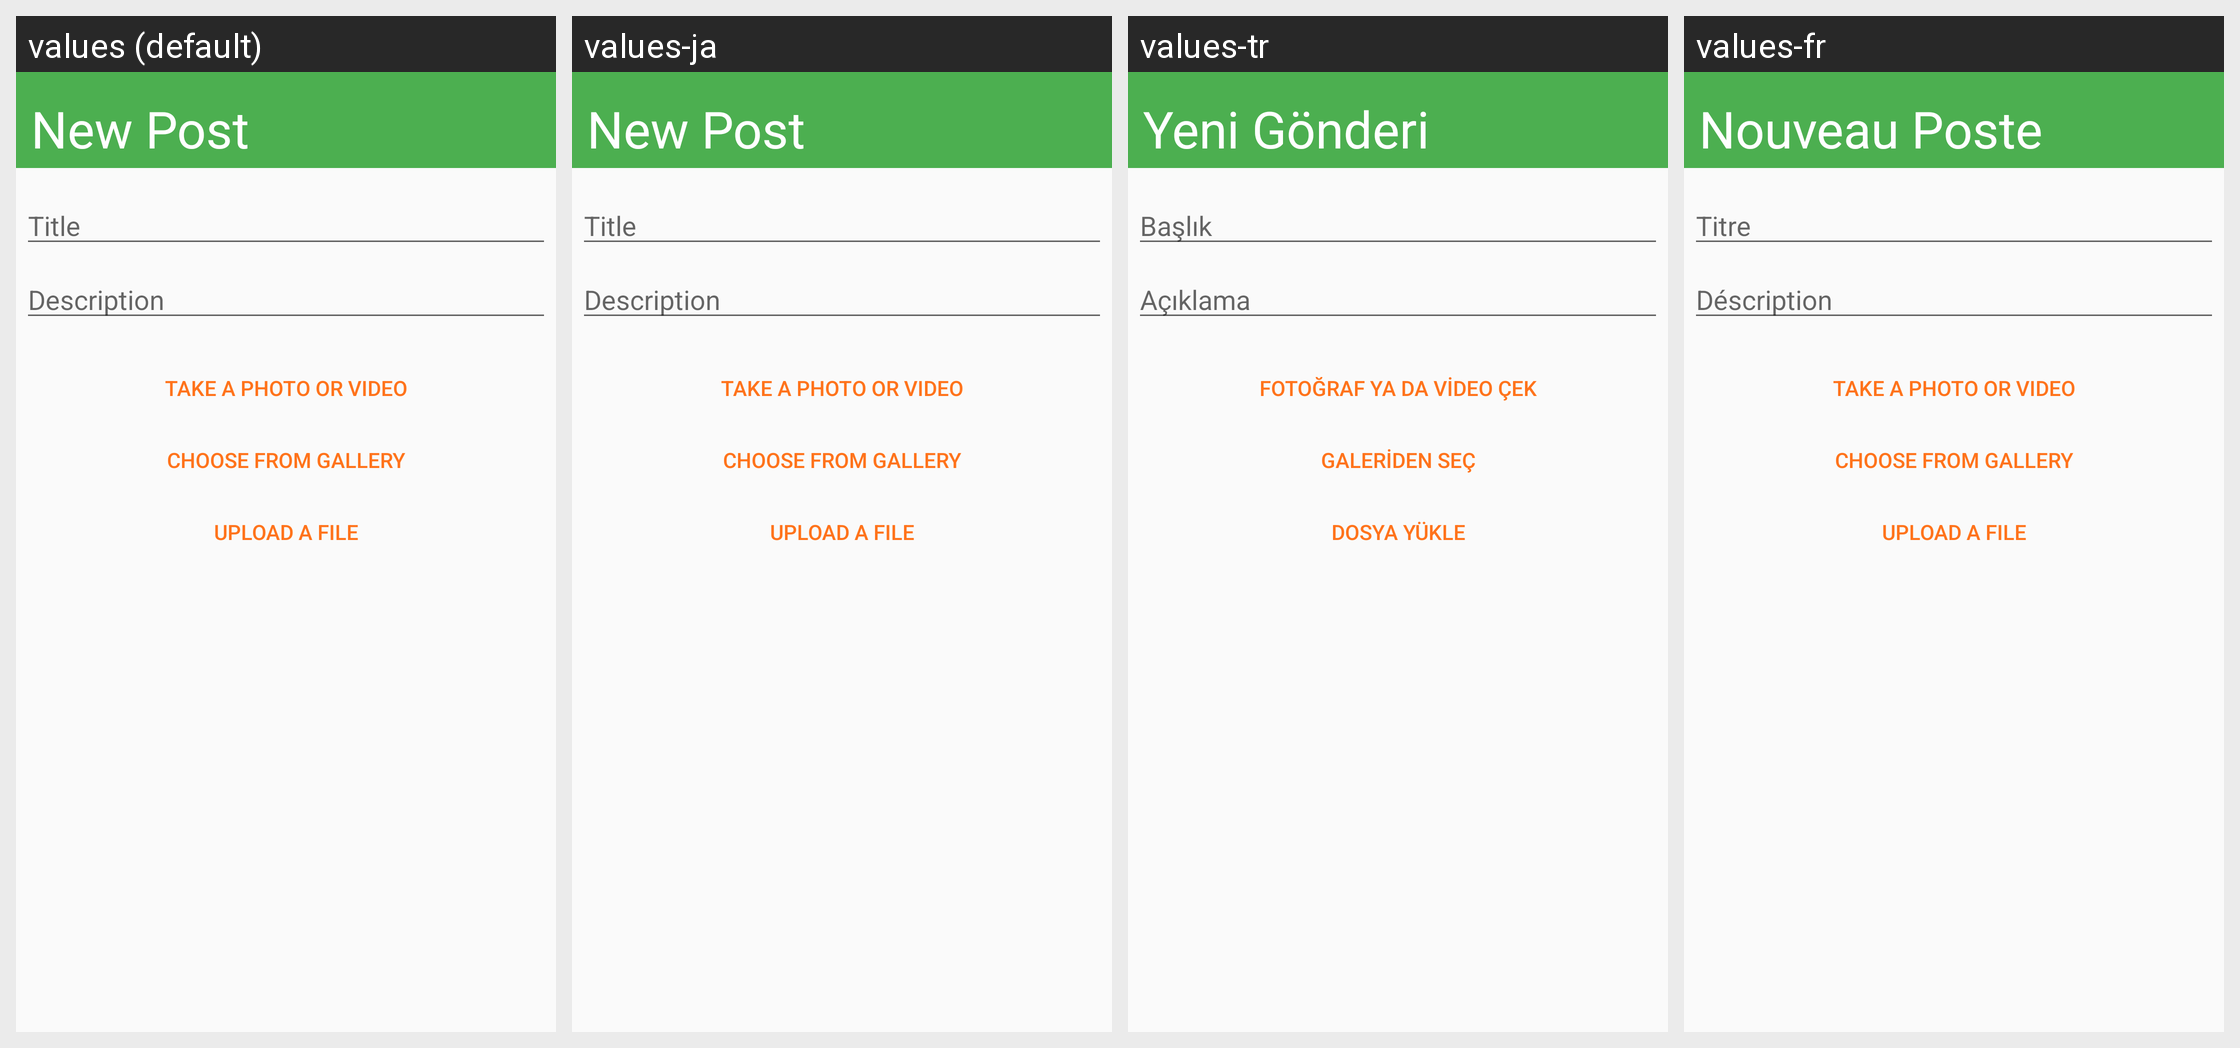

Locale-by-locale string values for the Android screen shown in this grid:
Android screen res/layout/new_post_dialog.xml rendered under 4 locales, left to right: values (default), values-ja, values-tr, values-fr. Device: Nexus 5 (rendered at 1080×1920; each locale shown at half size, 540×960, under a caption strip naming it); theme AppTheme.
Other locales in the repository, not shown: values-de, values-ka.
Strings drawn on this screen, with the default value and each locale's value (text and hints the layout hard-codes, and strings that could not be matched under every locale, appear in the picture but are not listed):

new_post
  values: New Post
  values-ja: New Post  [not translated; the default value is used]
  values-tr: Yeni Gönderi
  values-fr: Nouveau Poste

title
  values: Title
  values-ja: Title  [not translated; the default value is used]
  values-tr: Başlık
  values-fr: Titre

description
  values: Description
  values-ja: Description  [not translated; the default value is used]
  values-tr: Açıklama
  values-fr: Déscription

take_photo
  values: Take a Photo or Video
  values-ja: Take a Photo or Video  [not translated; the default value is used]
  values-tr: Fotoğraf ya da Video Çek
  values-fr: Take a Photo or Video  [not translated; the default value is used]

photo_library
  values: Choose From Gallery
  values-ja: Choose From Gallery  [not translated; the default value is used]
  values-tr: Galeriden Seç
  values-fr: Choose From Gallery  [not translated; the default value is used]

upload_file
  values: Upload a File
  values-ja: Upload a File  [not translated; the default value is used]
  values-tr: Dosya yükle
  values-fr: Upload a File  [not translated; the default value is used]
